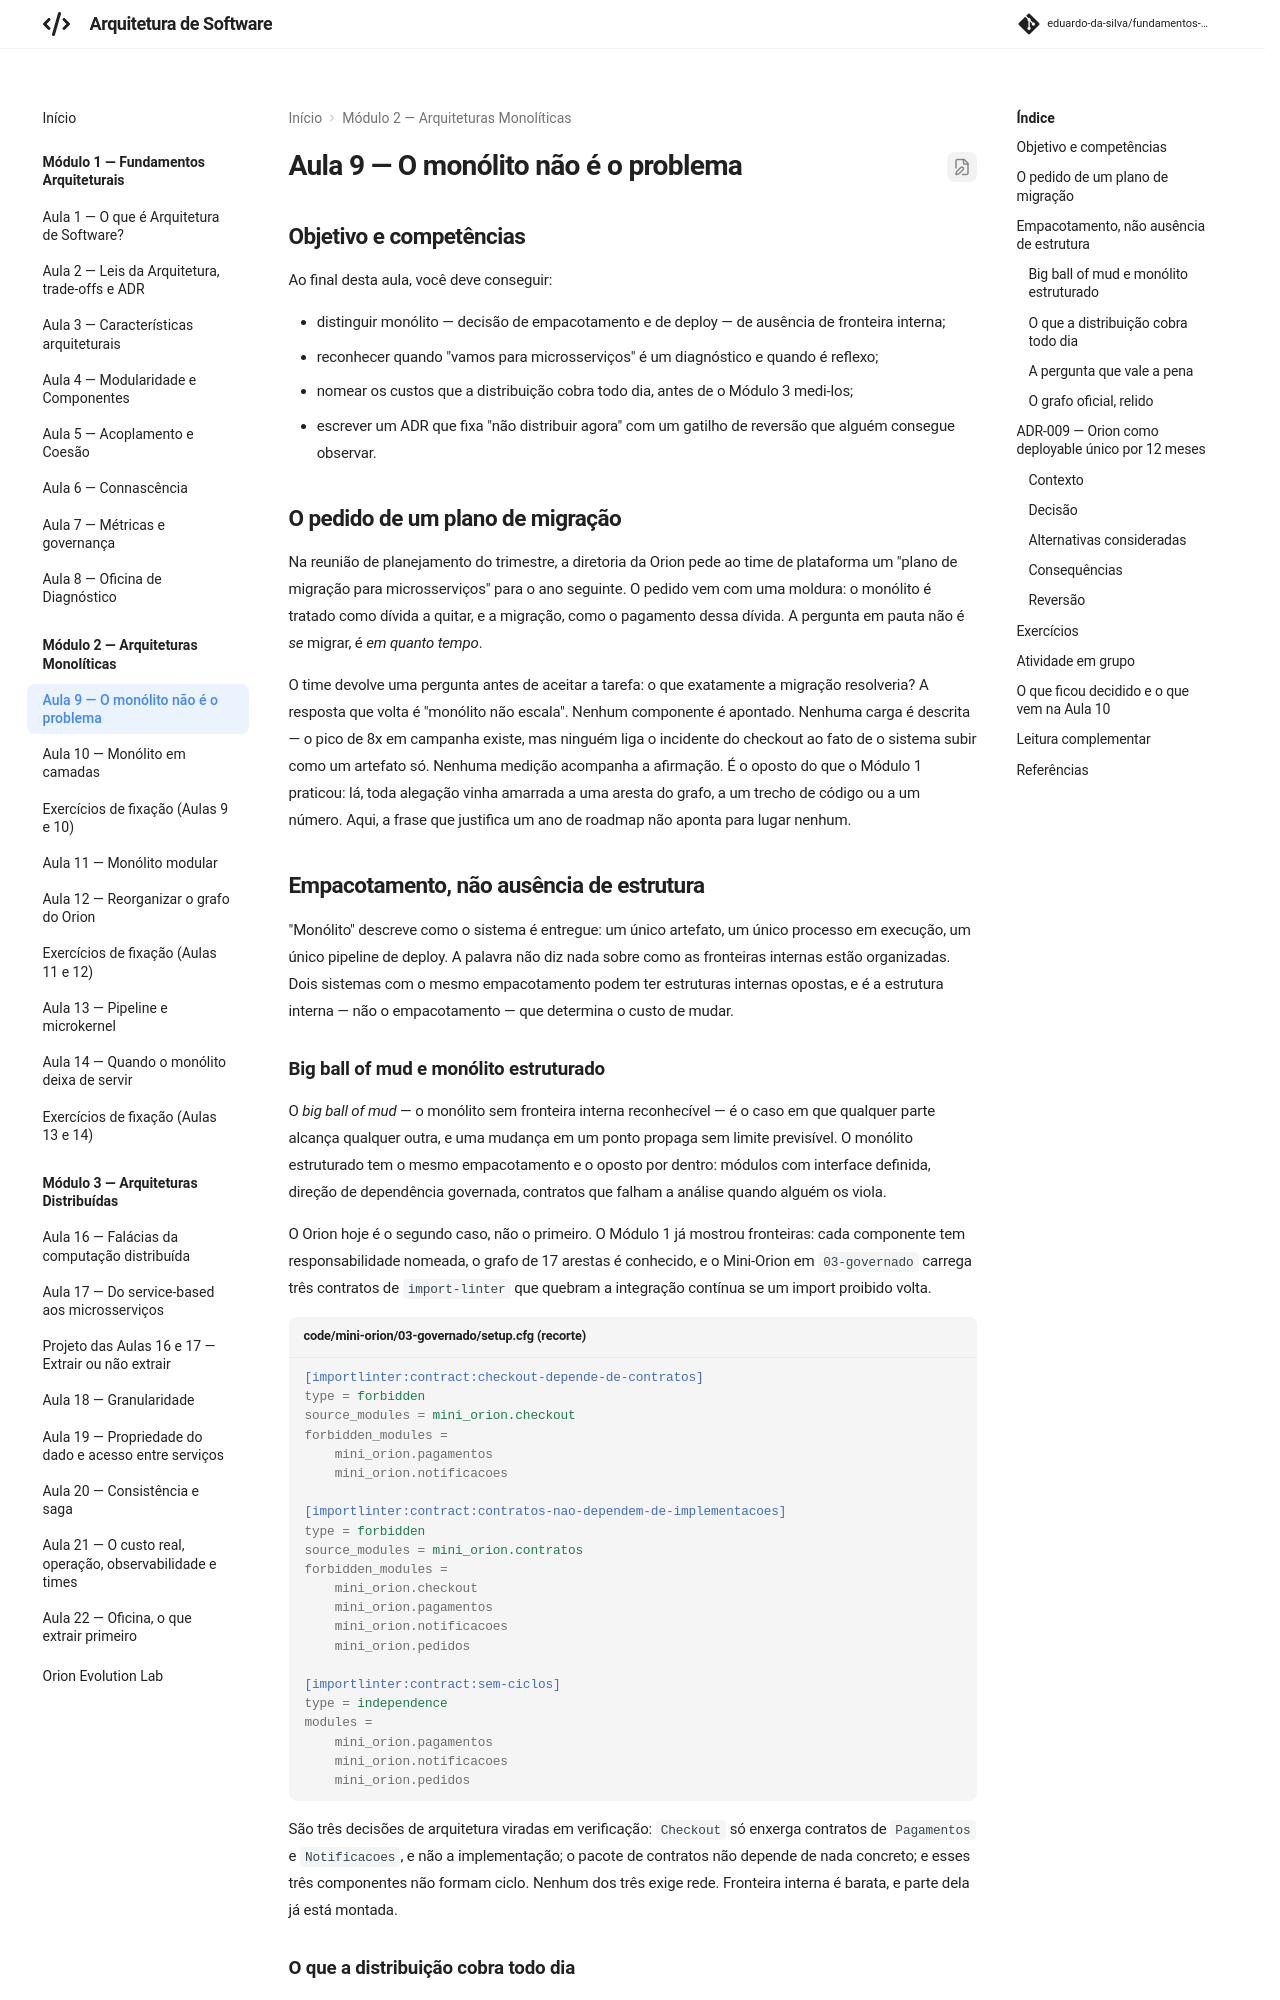

repository: eduardo-da-silva/fundamentos-arquitetura · page: modulo2/aula09-monolito-nao-e-o-problema/index.html · generator: mkdocs

# Aula 9 — O monólito não é o problema

## Objetivo e competências

Ao final desta aula, você deve conseguir:

- distinguir monólito — decisão de empacotamento e de deploy — de ausência de fronteira interna;
- reconhecer quando "vamos para microsserviços" é um diagnóstico e quando é reflexo;
- nomear os custos que a distribuição cobra todo dia, antes de o Módulo 3 medi-los;
- escrever um ADR que fixa "não distribuir agora" com um gatilho de reversão que alguém consegue observar.

## O pedido de um plano de migração

Na reunião de planejamento do trimestre, a diretoria da Orion pede ao time de plataforma um "plano de migração para microsserviços" para o ano seguinte. O pedido vem com uma moldura: o monólito é tratado como dívida a quitar, e a migração, como o pagamento dessa dívida. A pergunta em pauta não é *se* migrar, é *em quanto tempo*.

O time devolve uma pergunta antes de aceitar a tarefa: o que exatamente a migração resolveria? A resposta que volta é "monólito não escala". Nenhum componente é apontado. Nenhuma carga é descrita — o pico de 8x em campanha existe, mas ninguém liga o incidente do checkout ao fato de o sistema subir como um artefato só. Nenhuma medição acompanha a afirmação. É o oposto do que o Módulo 1 praticou: lá, toda alegação vinha amarrada a uma aresta do grafo, a um trecho de código ou a um número. Aqui, a frase que justifica um ano de roadmap não aponta para lugar nenhum.

## Empacotamento, não ausência de estrutura

"Monólito" descreve como o sistema é entregue: um único artefato, um único processo em execução, um único pipeline de deploy. A palavra não diz nada sobre como as fronteiras internas estão organizadas. Dois sistemas com o mesmo empacotamento podem ter estruturas internas opostas, e é a estrutura interna — não o empacotamento — que determina o custo de mudar.

### Big ball of mud e monólito estruturado

O *big ball of mud* — o monólito sem fronteira interna reconhecível — é o caso em que qualquer parte alcança qualquer outra, e uma mudança em um ponto propaga sem limite previsível. O monólito estruturado tem o mesmo empacotamento e o oposto por dentro: módulos com interface definida, direção de dependência governada, contratos que falham a análise quando alguém os viola.

O Orion hoje é o segundo caso, não o primeiro. O Módulo 1 já mostrou fronteiras: cada componente tem responsabilidade nomeada, o grafo de 17 arestas é conhecido, e o Mini-Orion em `03-governado` carrega três contratos de `import-linter` que quebram a integração contínua se um import proibido volta.

```ini title="code/mini-orion/03-governado/setup.cfg (recorte)"
[importlinter:contract:checkout-depende-de-contratos]
type = forbidden
source_modules = mini_orion.checkout
forbidden_modules =
    mini_orion.pagamentos
    mini_orion.notificacoes

[importlinter:contract:contratos-nao-dependem-de-implementacoes]
type = forbidden
source_modules = mini_orion.contratos
forbidden_modules =
    mini_orion.checkout
    mini_orion.pagamentos
    mini_orion.notificacoes
    mini_orion.pedidos

[importlinter:contract:sem-ciclos]
type = independence
modules =
    mini_orion.pagamentos
    mini_orion.notificacoes
    mini_orion.pedidos
```

São três decisões de arquitetura viradas em verificação: `Checkout` só enxerga contratos de `Pagamentos` e `Notificacoes`, e não a implementação; o pacote de contratos não depende de nada concreto; e esses três componentes não formam ciclo. Nenhum dos três exige rede. Fronteira interna é barata, e parte dela já está montada.

### O que a distribuição cobra todo dia

Separar um componente em um processo próprio, atrás de uma chamada de rede, muda a conta. Cinco custos entram, e o Módulo 3 vai medir cada um:

- **latência de rede** — uma chamada que era de microssegundos passa a milissegundos, e o fechamento de compra faz várias em sequência;
- **falha parcial** — `Pagamentos` indisponível deixa de ser uma exceção que o Python levanta na hora e vira timeout, repetição e estado ambíguo do lado de quem chamou;
- **transação sem garantia** — cobrar e emitir o pedido em processos separados não tem commit único; é preciso lidar com o caso de um ter acontecido e o outro não;
- **operação** — mais artefatos para versionar, implantar, monitorar e reverter, cada um com seu ciclo;
- **observabilidade** — o rastro de uma requisição que hoje é um *stack trace* passa a ser correlação de logs entre serviços.

Nada disso é argumento contra distribuir algum dia. É o preço que entra na conta, e a conta só fecha quando há um ganho concreto do outro lado. Na reunião, ninguém nomeou o ganho.
